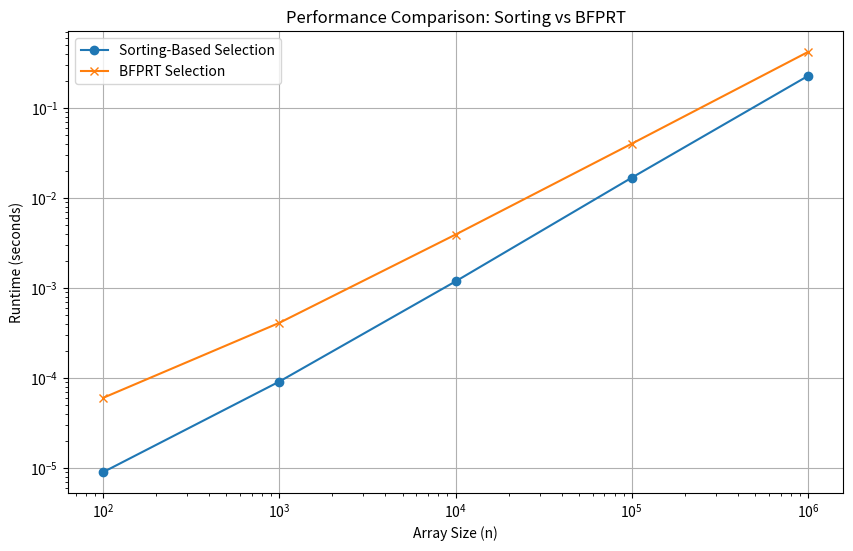

Reproduce this figure in Python.
import time
import random
import numpy as np
import matplotlib.pyplot as plt

# BFPRT Algorithm
def bfprt(arr, k):
    if len(arr) <= 5:
        return sorted(arr)[k]
    medians = [sorted(arr[i:i+5])[len(arr[i:i+5])//2] for i in range(0, len(arr), 5)]
    pivot = bfprt(medians, len(medians)//2)
    lows = [x for x in arr if x < pivot]
    highs = [x for x in arr if x > pivot]
    pivots = [x for x in arr if x == pivot]

    if k < len(lows):
        return bfprt(lows, k)
    elif k < len(lows) + len(pivots):
        return pivot
    else:
        return bfprt(highs, k - len(lows) - len(pivots))

# Sorting-Based Selection
def sort_and_select(arr, k):
    return sorted(arr)[k]

# Experimental Setup
array_sizes = [100, 1000, 10000, 100000, 1000000]
results_sorting = []
results_bfprt = []

for n in array_sizes:
    arr = [random.randint(1, n) for _ in range(n)]
    k = n // 2  # Median
    # Measure Sorting-Based Time
    start = time.time()
    sort_and_select(arr, k)
    end = time.time()
    results_sorting.append(end - start)

    # Measure BFPRT Time
    start = time.time()
    bfprt(arr, k)
    end = time.time()
    results_bfprt.append(end - start)

# Plot Results
plt.figure(figsize=(10, 6))
plt.plot(array_sizes, results_sorting, label='Sorting-Based Selection', marker='o')
plt.plot(array_sizes, results_bfprt, label='BFPRT Selection', marker='x')
plt.xlabel('Array Size (n)')
plt.ylabel('Runtime (seconds)')
plt.title('Performance Comparison: Sorting vs BFPRT')
plt.legend()
plt.xscale('log')
plt.yscale('log')
plt.grid()
plt.show()
